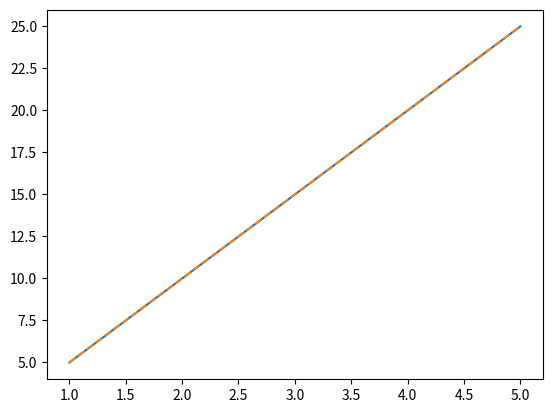

This chart was generated by the following Python code:
import matplotlib.pyplot as plt
x =[1,2,3,4,5]
y =[5,10,15,20,25]

# x is x-axis datapoints and
# y is y-axis datapoints    and -- is design of the chart

plt.plot(x,y,'-')
plt.show()
plt.plot(x,y,'--')    #graph design -- default color blue


# plt.plot(x,y,'--')    #adding r in front of -- and then color becomes red
#
# plt.plot(x,y,'r')     #red line
# plt.plot(x,y,'r+')    #red + sign
# plt.plot(x,y,'+')     #blue + sign

